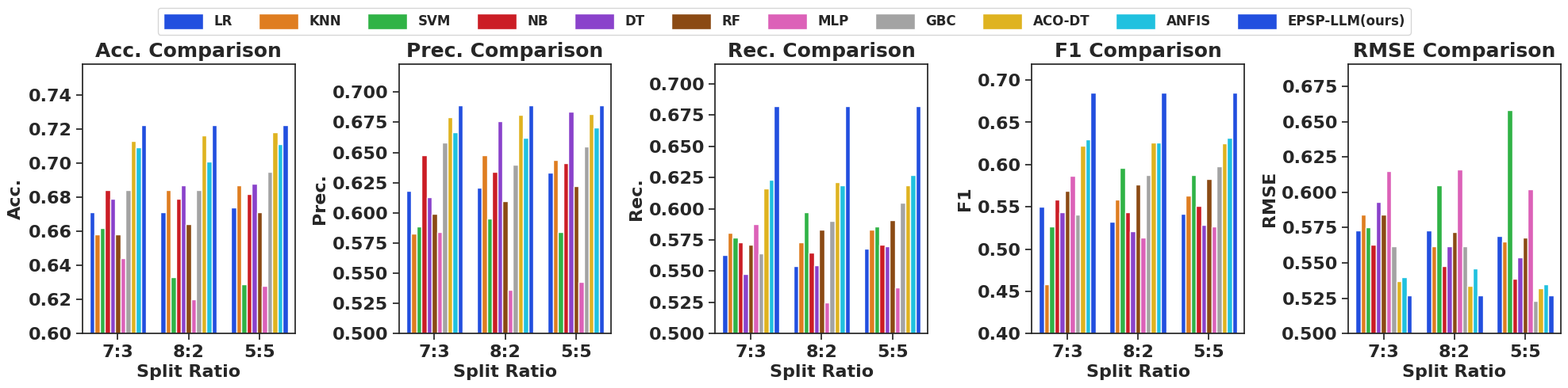

Write the Python code that produced this figure.
import pandas as pd
import matplotlib.pyplot as plt
import seaborn as sns
import os
import numpy as np

# 设置 Seaborn 风格
# sns.set_palette(sns.color_palette("viridis"))
sns.set(style="ticks", palette="bright", font_scale=1.2)

save_dir = "picture_experiment"
os.makedirs(save_dir, exist_ok=True)

data = {
    "7:3": {
        "LR": {"Acc.": 0.671, "Prec.": 0.618, "Rec.": 0.563, "F1": 0.550,"RMSE": 0.573},
        "KNN": {"Acc.": 0.658, "Prec.": 0.583, "Rec.": 0.581, "F1": 0.458, "RMSE": 0.584},
        "SVM": {"Acc.": 0.662, "Prec.": 0.589, "Rec.": 0.577, "F1": 0.527, "RMSE": 0.575},
        "NB": {"Acc.": 0.684, "Prec.": 0.648, "Rec.": 0.573, "F1": 0.559,"RMSE": 0.563},
        "DT": {"Acc.": 0.679, "Prec.": 0.613, "Rec.": 0.548, "F1": 0.544, "RMSE": 0.593},
        "RF": {"Acc.": 0.658, "Prec.": 0.599, "Rec.": 0.571, "F1": 0.569, "RMSE": 0.584},
        "MLP": {"Acc.": 0.644, "Prec.": 0.584, "Rec.": 0.588, "F1": 0.587, "RMSE": 0.615},
        "GBC": {"Acc.": 0.684, "Prec.": 0.658, "Rec.": 0.564, "F1": 0.541, "RMSE": 0.562},
        "ACO-DT": {"Acc.": 0.713, "Prec.": 0.679, "Rec.": 0.616, "F1": 0.622, "RMSE": 0.537},
        "ANFIS": {"Acc.": 0.709, "Prec.": 0.667, "Rec.": 0.623, "F1": 0.630, "RMSE": 0.540},
        "EPSP-LLM(ours)": {"Acc.": 0.722, "Prec.": 0.689, "Rec.": 0.682, "F1": 0.685, "RMSE": 0.527}
    },
    "8:2": {
        "LR": {"Acc.": 0.671, "Prec.": 0.621, "Rec.": 0.554, "F1": 0.532, "RMSE": 0.573},
        "KNN": {"Acc.": 0.684, "Prec.": 0.648, "Rec.": 0.573, "F1": 0.559, "RMSE": 0.562},
        "SVM": {"Acc.": 0.633, "Prec.": 0.595, "Rec.": 0.597, "F1": 0.596, "RMSE": 0.605},
        "NB": {"Acc.": 0.679, "Prec.": 0.634, "Rec.": 0.565, "F1": 0.544, "RMSE": 0.548},
        "DT": {"Acc.": 0.687, "Prec.": 0.676, "Rec.": 0.555, "F1": 0.521, "RMSE": 0.562},
        "RF": {"Acc.": 0.664, "Prec.": 0.610, "Rec.": 0.583, "F1": 0.576, "RMSE": 0.572},
        "MLP": {"Acc.": 0.620, "Prec.": 0.536, "Rec.": 0.525, "F1": 0.514, "RMSE": 0.616},
        "GBC": {"Acc.": 0.684, "Prec.": 0.640, "Rec.": 0.590, "F1": 0.588, "RMSE": 0.562},
        "ACO-DT": {"Acc.": 0.716, "Prec.": 0.681, "Rec.": 0.621, "F1": 0.626, "RMSE": 0.534},
        "ANFIS": {"Acc.": 0.701, "Prec.": 0.662, "Rec.": 0.619, "F1": 0.626, "RMSE": 0.546},
        "EPSP-LLM(ours)": {"Acc.": 0.722, "Prec.": 0.689, "Rec.": 0.682, "F1": 0.685, "RMSE": 0.527}
    }, # 数据同上，简略省略
    "5:5": {
        "LR": {"Acc.": 0.674, "Prec.": 0.633, "Rec.": 0.568, "F1": 0.542, "RMSE": 0.569},
        "KNN": {"Acc.": 0.687, "Prec.": 0.644, "Rec.": 0.583, "F1": 0.563, "RMSE": 0.565},
        "SVM": {"Acc.": 0.629, "Prec.": 0.584, "Rec.": 0.586, "F1": 0.588, "RMSE": 0.658},
        "NB": {"Acc.": 0.682, "Prec.": 0.641, "Rec.": 0.571, "F1": 0.551, "RMSE": 0.539},
        "DT": {"Acc.": 0.688, "Prec.": 0.684, "Rec.": 0.570, "F1": 0.529, "RMSE": 0.554},
        "RF": {"Acc.": 0.671, "Prec.": 0.622, "Rec.": 0.591, "F1": 0.583, "RMSE": 0.568},
        "MLP": {"Acc.": 0.628, "Prec.": 0.543, "Rec.": 0.537, "F1": 0.527, "RMSE": 0.602},
        "GBC": {"Acc.": 0.695, "Prec.": 0.655, "Rec.": 0.605, "F1": 0.598, "RMSE": 0.523},
        "ACO-DT": {"Acc.": 0.718, "Prec.": 0.682, "Rec.": 0.619, "F1": 0.625, "RMSE": 0.532},
        "ANFIS": {"Acc.": 0.711, "Prec.": 0.671, "Rec.": 0.627, "F1": 0.632, "RMSE": 0.535},
        "EPSP-LLM(ours)": {"Acc.": 0.722, "Prec.": 0.689, "Rec.": 0.682, "F1": 0.685, "RMSE": 0.527}
    } # 数据同上，简略省略
}

# 转化为 DataFrame
rows = []
for split, methods in data.items():
    for method, metrics in methods.items():
        rows.append({"Split": split, "Method": method, **metrics})

df = pd.DataFrame(rows)

# 定义颜色映射
methods = df['Method'].unique()
# palette = sns.color_palette("Paired", len(methods))
palette = sns.color_palette("bright", len(methods)) 
color_map = dict(zip(methods, palette))

# 指标列表
metrics = ["Acc.", "Prec.", "Rec.", "F1", "RMSE"]

# 定义字体属性
axis_font = {'size': 14, 'weight': 'bold'}
label_font = {'size': 16, 'weight': 'bold'}
title_font = {'size': 18, 'weight': 'bold'}
legend_font = {'size': 12, 'weight': 'bold'}

# 创建子图
fig, axes = plt.subplots(1, len(metrics), figsize=(20, 5), sharey=False)

for i, metric in enumerate(metrics):
    ax = axes[i]
    sns.barplot(
        data=df,
        x="Split",
        y=metric,
        hue="Method",
        palette=color_map,
        ax=ax
    )
    # 设置标题和轴标签字体
    ax.set_title(f"{metric} Comparison", fontdict=title_font)
    ax.set_xlabel("Split Ratio", fontdict=label_font)
    ax.set_ylabel(metric, fontdict=label_font)

    # 设置x轴和y轴刻度标签字体加粗
    for tick in ax.get_xticklabels():
        tick.set_fontsize(16)  # 设置字体大小
        tick.set_fontweight('bold')  # 设置字体加粗

    for tick in ax.get_yticklabels():
        tick.set_fontsize(16)  # 设置字体大小
        tick.set_fontweight('bold')  # 设置字体加粗

    # 设置y轴的起始值
    metric_values = df[metric].values
    min_y = np.floor(np.min(metric_values) * 10) / 10  # 向下取整
    ax.set_ylim(bottom=min_y)

    # 移除图例
    ax.get_legend().remove()

# 获取图例句柄和标签
handles, labels = axes[0].get_legend_handles_labels()

# 创建主图例，设置字体属性
fig.legend(
    handles, labels, title="", loc="upper center",
    ncol=len(methods), bbox_to_anchor=(0.5, 1),
    prop=legend_font,
    handleheight=1.5,  # 增大颜色块高度
    handlelength=3,  # 增大颜色块长度
    labelspacing=4  # 增加图例项间距
)


# 调整布局
plt.tight_layout(rect=[0, 0, 1, 0.94])  # 留出图例空间

# 保存图片
plt.savefig(os.path.join(save_dir, "experiment_2.png"), dpi=300)
plt.savefig(os.path.join(save_dir, "experiment_2.pdf"))  # 保存为PDF
plt.show()
